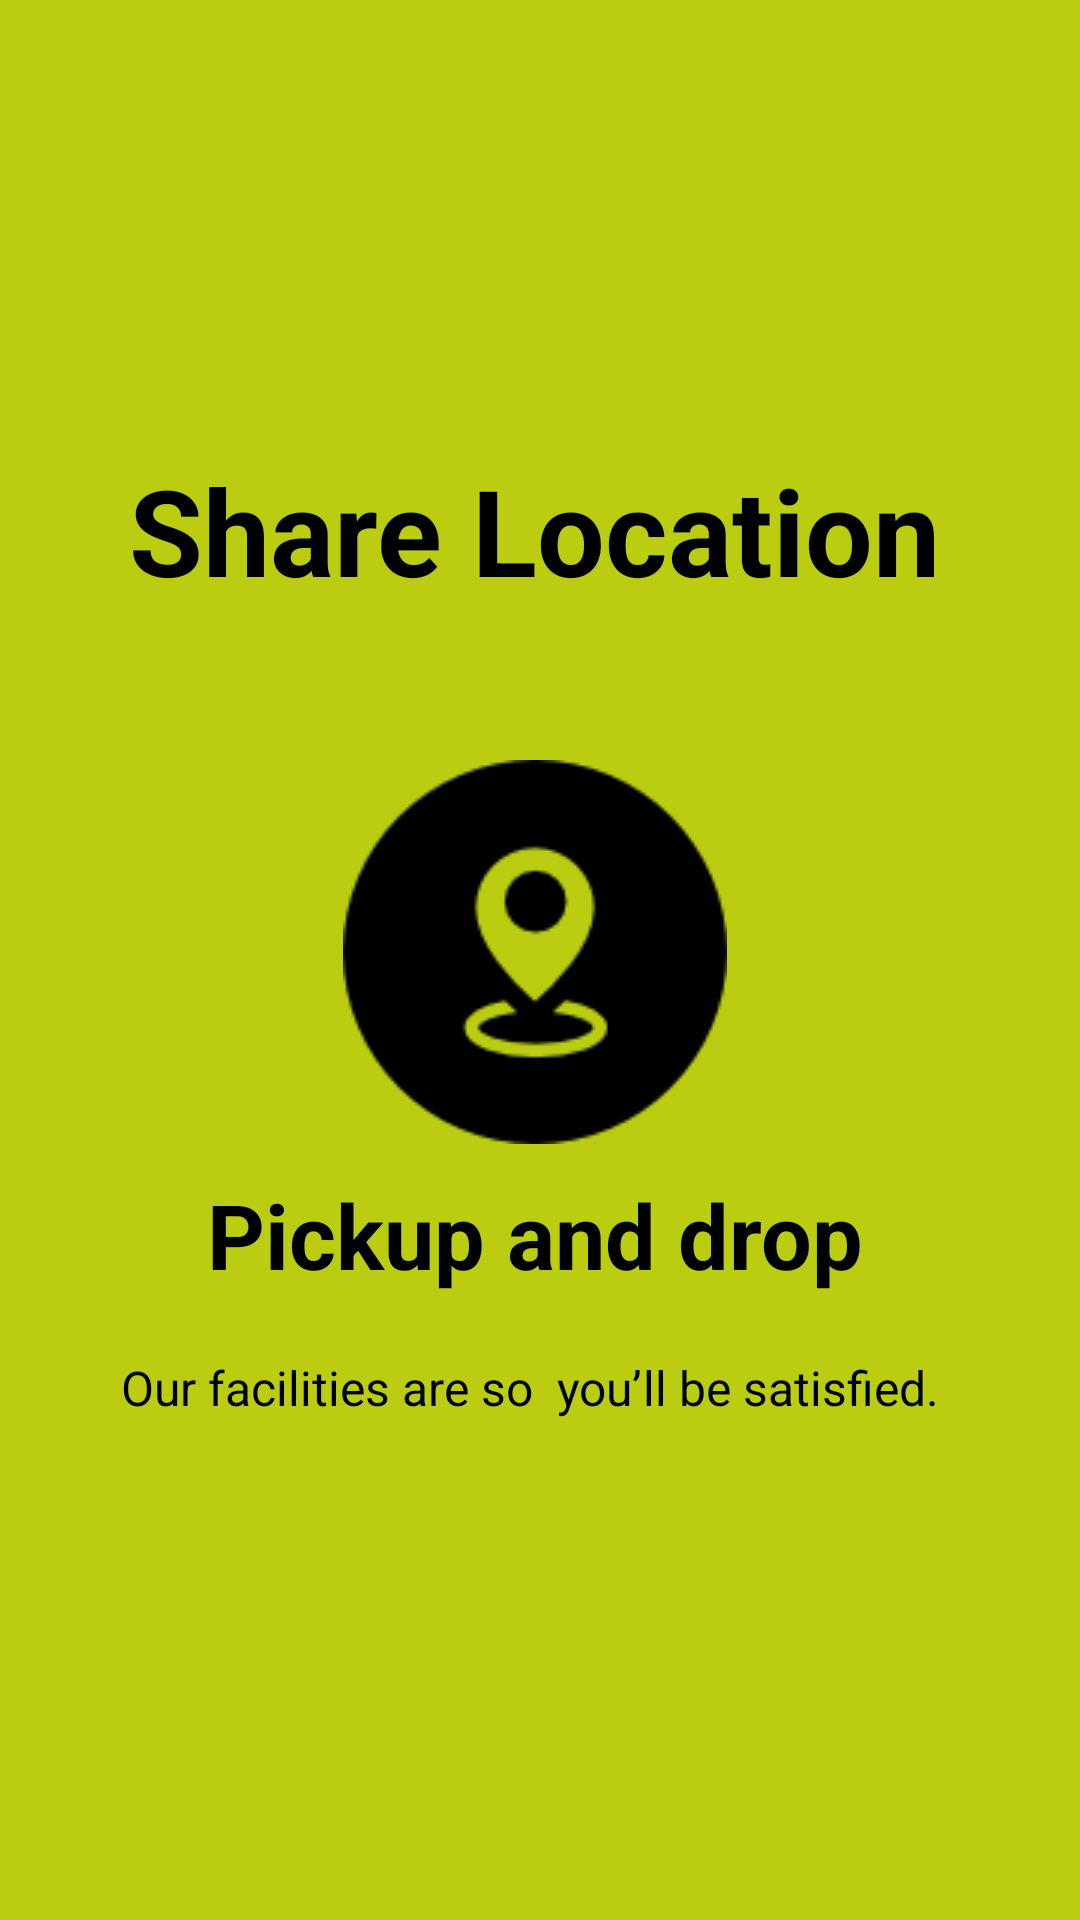

Write the Android layout XML for this screen, with the resource values it uses.
<!-- AndroidManifest.xml: application theme AppTheme -->
<!-- res/layout/welcome_slide2.xml -->
<?xml version="1.0" encoding="utf-8"?>
<LinearLayout xmlns:android="http://schemas.android.com/apk/res/android"
    android:layout_width="match_parent"
    android:layout_height="match_parent"
    android:orientation="vertical"
    android:background="#BACD11">


    <LinearLayout
        android:layout_width="wrap_content"
        android:layout_height="wrap_content"
        android:layout_centerInParent="true"
        android:gravity="center_horizontal"
        android:orientation="vertical">
        <TextView
            android:layout_marginTop="150dp"
            android:layout_width="wrap_content"
            android:layout_height="wrap_content"
            android:textColor="#000"
            android:textSize="40dp"
            android:textStyle="bold"
            android:text="Share Location"/>

        <ImageView
            android:layout_marginTop="50dp"
            android:layout_width="wrap_content"
            android:layout_height="wrap_content"
            android:src="@drawable/placeholder"/>

        <TextView
            android:layout_marginTop="10dp"
            android:layout_width="wrap_content"
            android:layout_height="wrap_content"
            android:textColor="#000"
            android:textSize="@dimen/slide_title"
            android:textStyle="bold"
            android:text="Pickup and drop"/>

        <TextView
            android:layout_width="wrap_content"
            android:layout_height="wrap_content"
            android:layout_marginTop="20dp"
            android:paddingLeft="@dimen/desc_padding"
            android:paddingRight="@dimen/desc_padding"
            android:textAlignment="center"
            android:textColor="#000"
            android:textSize="@dimen/slide_desc"
            android:text="Our facilities are so  you’ll be satisfied.
"/>

    </LinearLayout>

</LinearLayout>
<!-- resources referenced by this layout -->
<resources>
  <dimen name="desc_padding">40dp</dimen>
  <dimen name="slide_desc">16dp</dimen>
  <dimen name="slide_title">30dp</dimen>
  <!-- drawable placeholder: png bitmap (drawable, 2569 bytes) -->
  <style name="AppTheme" parent="Theme.AppCompat.Light.DarkActionBar">
          
          <item name="colorPrimary">#BACD11</item>
          <item name="colorPrimaryDark">@color/colorPrimaryDark</item>
          <item name="colorAccent">#BACD11</item>
      </style>
  <color name="colorPrimaryDark">#357093</color>
</resources>
